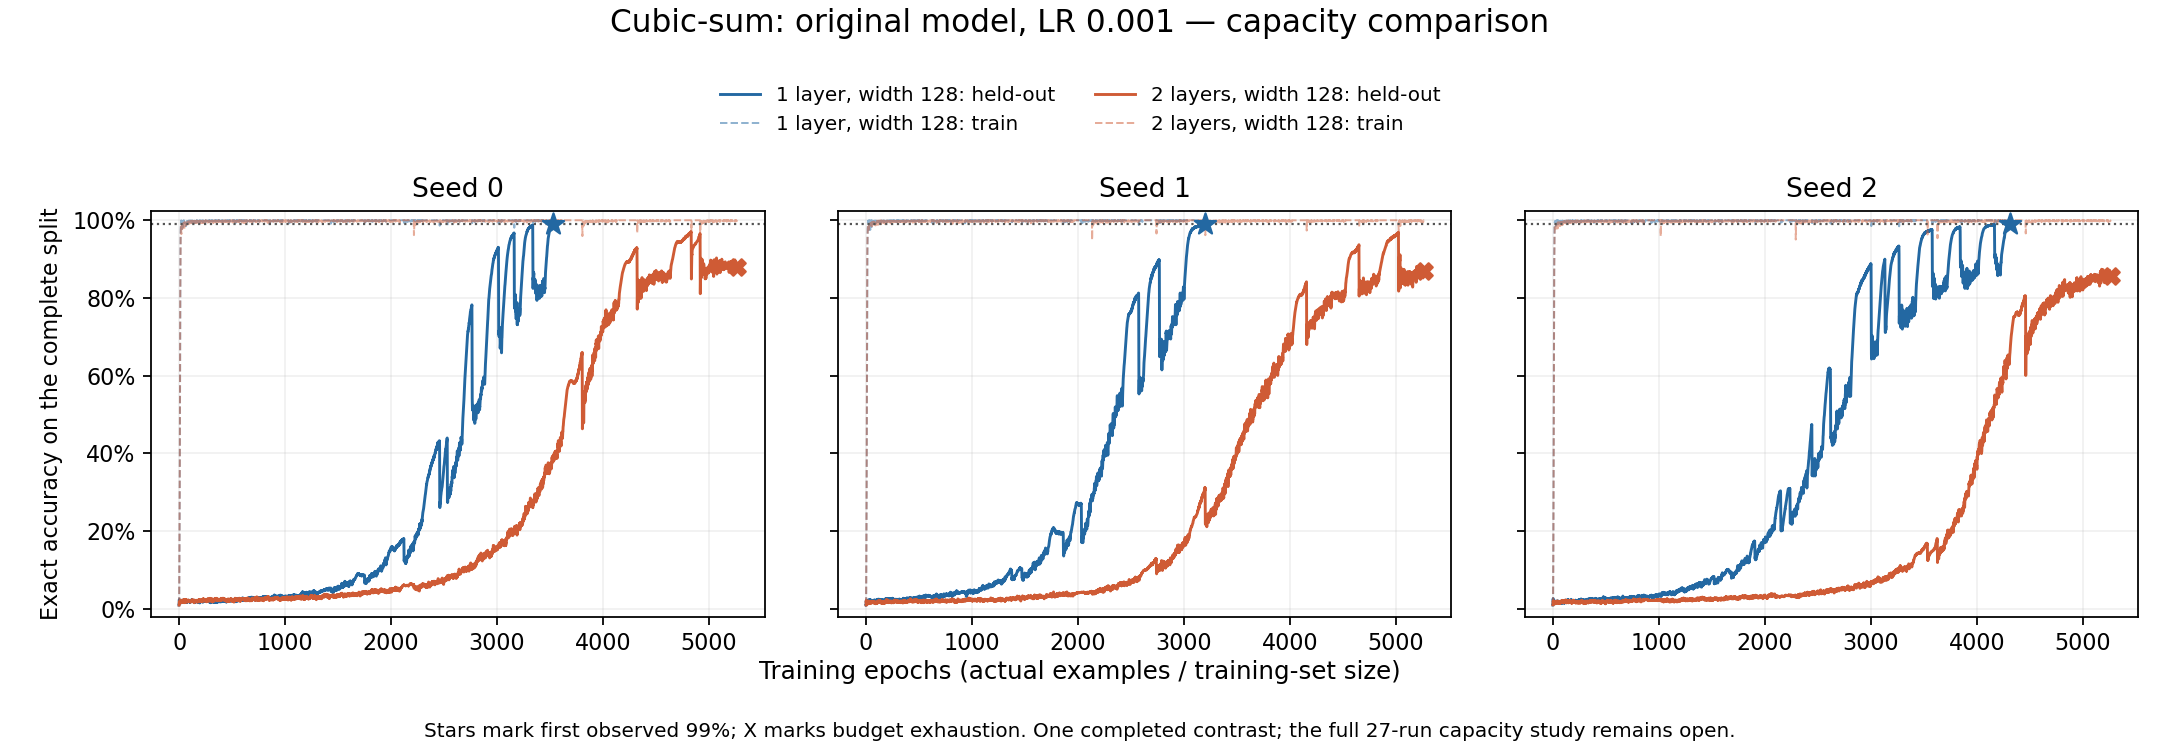

Source data for this figure (header and first rows):
kind, seed, baseline_size, baseline_arm, candidate_size, candidate_arm, same_size_initialization, baseline_status, baseline_parameters, baseline_first99_epochs_lower, baseline_first99_epochs_upper, baseline_canonical_epochs, baseline_actual_epochs_lower, baseline_actual_epochs_upper, baseline_seconds_last_run_segment, candidate_status, candidate_parameters, candidate_first99_epochs_lower, candidate_first99_epochs_upper, candidate_canonical_epochs, candidate_actual_epochs_lower, candidate_actual_epochs_upper, candidate_seconds_last_run_segment, epoch_ratio_lower
capacity, 0, current, original_lr1, depth, original_lr1, False, passed, 208896, 3531, 3531, 3531, 3531, 3531, 150.3, budget_exhausted, 405376, , , 5263, 5263, 5263, 2051, 
capacity, 1, current, original_lr1, depth, original_lr1, False, passed, 208896, 3197, 3197, 3197, 3197, 3197, 136.3, budget_exhausted, 405376, , , 5263, 5263, 5263, 2036, 
capacity, 2, current, original_lr1, depth, original_lr1, False, passed, 208896, 4315, 4315, 4315, 4315, 4315, 183.9, budget_exhausted, 405376, , , 5263, 5263, 5263, 2017, 
